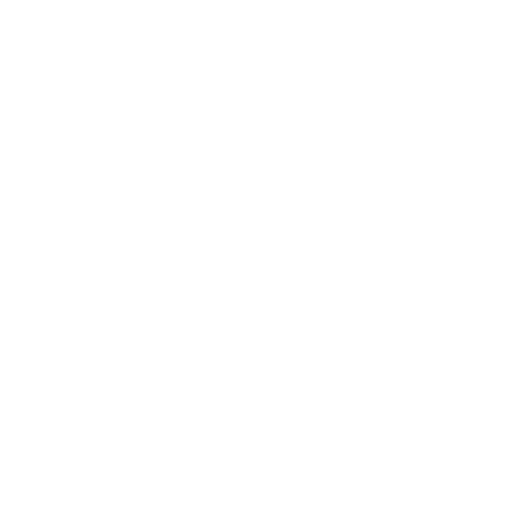
t = 0.00 s
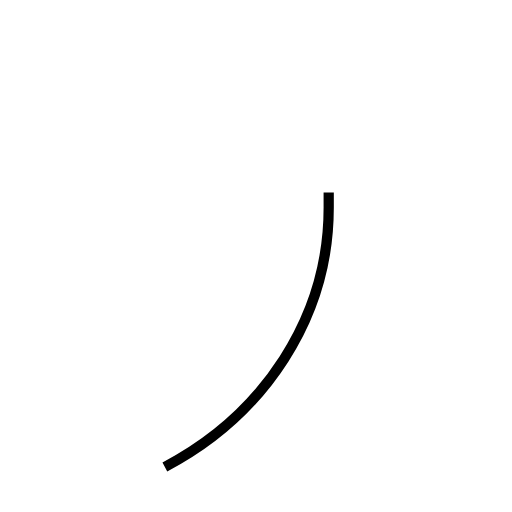
t = 0.99 s
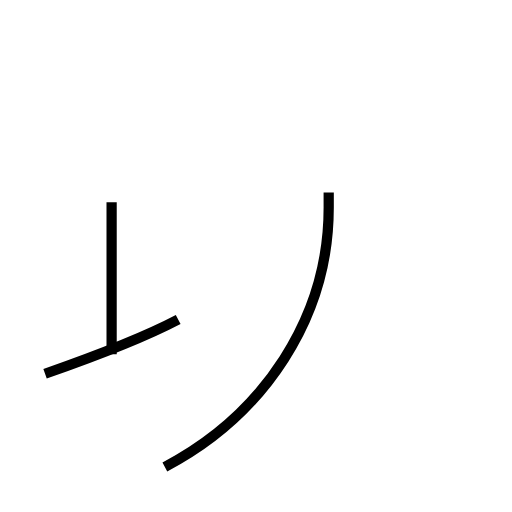
t = 1.86 s
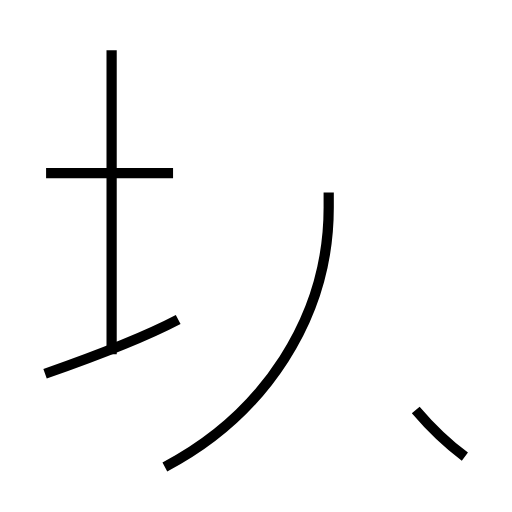
t = 2.87 s
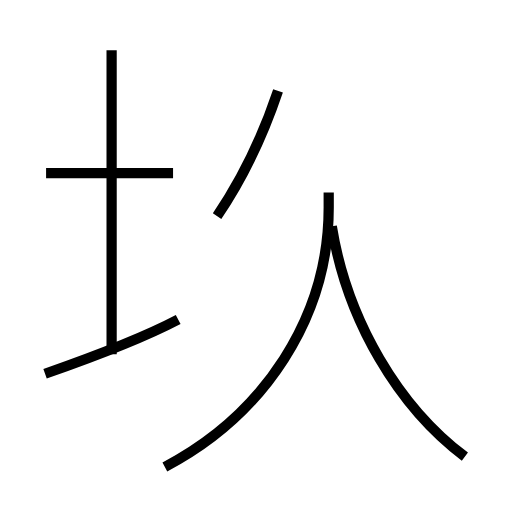
t = 3.88 s
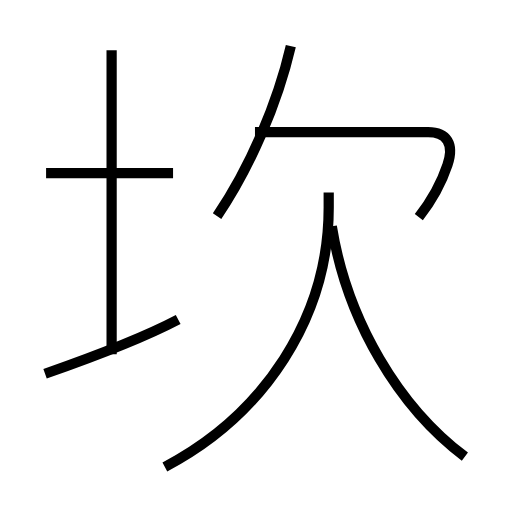
t = 4.84 s

The animated SVG that drew these frames (rendered in a browser with its animation timeline set to each time). Animation: 7 SMIL elements (animate=7); one cycle of 4.84 s.

<?xml version='1.0' encoding='utf-8'?>
<svg viewBox="0.0 -6.0 50.0 50.0" version="1.1" xmlns="http://www.w3.org/2000/svg"><rect x="-1000" y="-1000" width="2000" height="2000" stroke="white" fill="white" /><g style="fill:none;stroke:#000000;stroke-width:1"><path d="M 16.1 1.6 C 25.8 -3.5 32.1 -13.0 32.1 -23.7 L 32.1 -25.2 " transform="translate(0.0 38.0)" stroke-dasharray="32.97723691471644" stroke-dashoffset="32.97723691471644"><animate attributeName="stroke-dashoffset" from="32.97723691471644" to="0" dur="0.9893171074414933s" begin="0s; anim_end.end" fill="freeze" id="anim0" /></path><path d="M 4.4 -7.5 C 8.4 -8.9 13.6 -10.8 17.4 -12.8 " transform="translate(0.0 38.0)" stroke-dasharray="14.050590847094625" stroke-dashoffset="14.050590847094625"><animate attributeName="stroke-dashoffset" from="14.050590847094625" to="0" dur="0.4215177254128387s" begin="anim0.end" fill="freeze" id="anim1" /></path><path d="M 10.9 -9.4 L 10.9 -39.1 " transform="translate(0.0 38.0)" stroke-dasharray="29.700000000000003" stroke-dashoffset="29.700000000000003"><animate attributeName="stroke-dashoffset" from="29.700000000000003" to="0" dur="0.891s" begin="anim1.end" fill="freeze" id="anim2" /></path><path d="M 16.9 -27.1 L 4.5 -27.1 " transform="translate(0.0 38.0)" stroke-dasharray="12.399999999999999" stroke-dashoffset="12.399999999999999"><animate attributeName="stroke-dashoffset" from="12.399999999999999" to="0" dur="0.37199999999999994s" begin="anim2.end" fill="freeze" id="anim3" /></path><path d="M 45.4 0.6 C 39.0 -4.2 33.9 -12.6 32.4 -21.9 " transform="translate(0.0 38.0)" stroke-dasharray="26.599273742244517" stroke-dashoffset="26.599273742244517"><animate attributeName="stroke-dashoffset" from="26.599273742244517" to="0" dur="0.7979782122673355s" begin="anim3.end" fill="freeze" id="anim4" /></path><path d="M 21.2 -22.9 C 24.4 -27.6 27.1 -33.9 28.4 -39.5 " transform="translate(0.0 38.0)" stroke-dasharray="18.187893023016684" stroke-dashoffset="18.187893023016684"><animate attributeName="stroke-dashoffset" from="18.187893023016684" to="0" dur="0.5456367906905005s" begin="anim4.end" fill="freeze" id="anim5" /></path><path d="M 40.9 -22.8 C 42.0 -24.2 43.1 -26.1 43.7 -27.9 C 44.4 -30.0 43.6 -31.1 41.8 -31.1 L 24.9 -31.1" transform="translate(0.0 38.0)" stroke-dasharray="27.35622252911894" stroke-dashoffset="27.35622252911894"><animate attributeName="stroke-dashoffset" from="27.35622252911894" to="0" dur="0.8206866758735682s" begin="anim5.end" fill="freeze" id="anim_end" /></path></g></svg>
